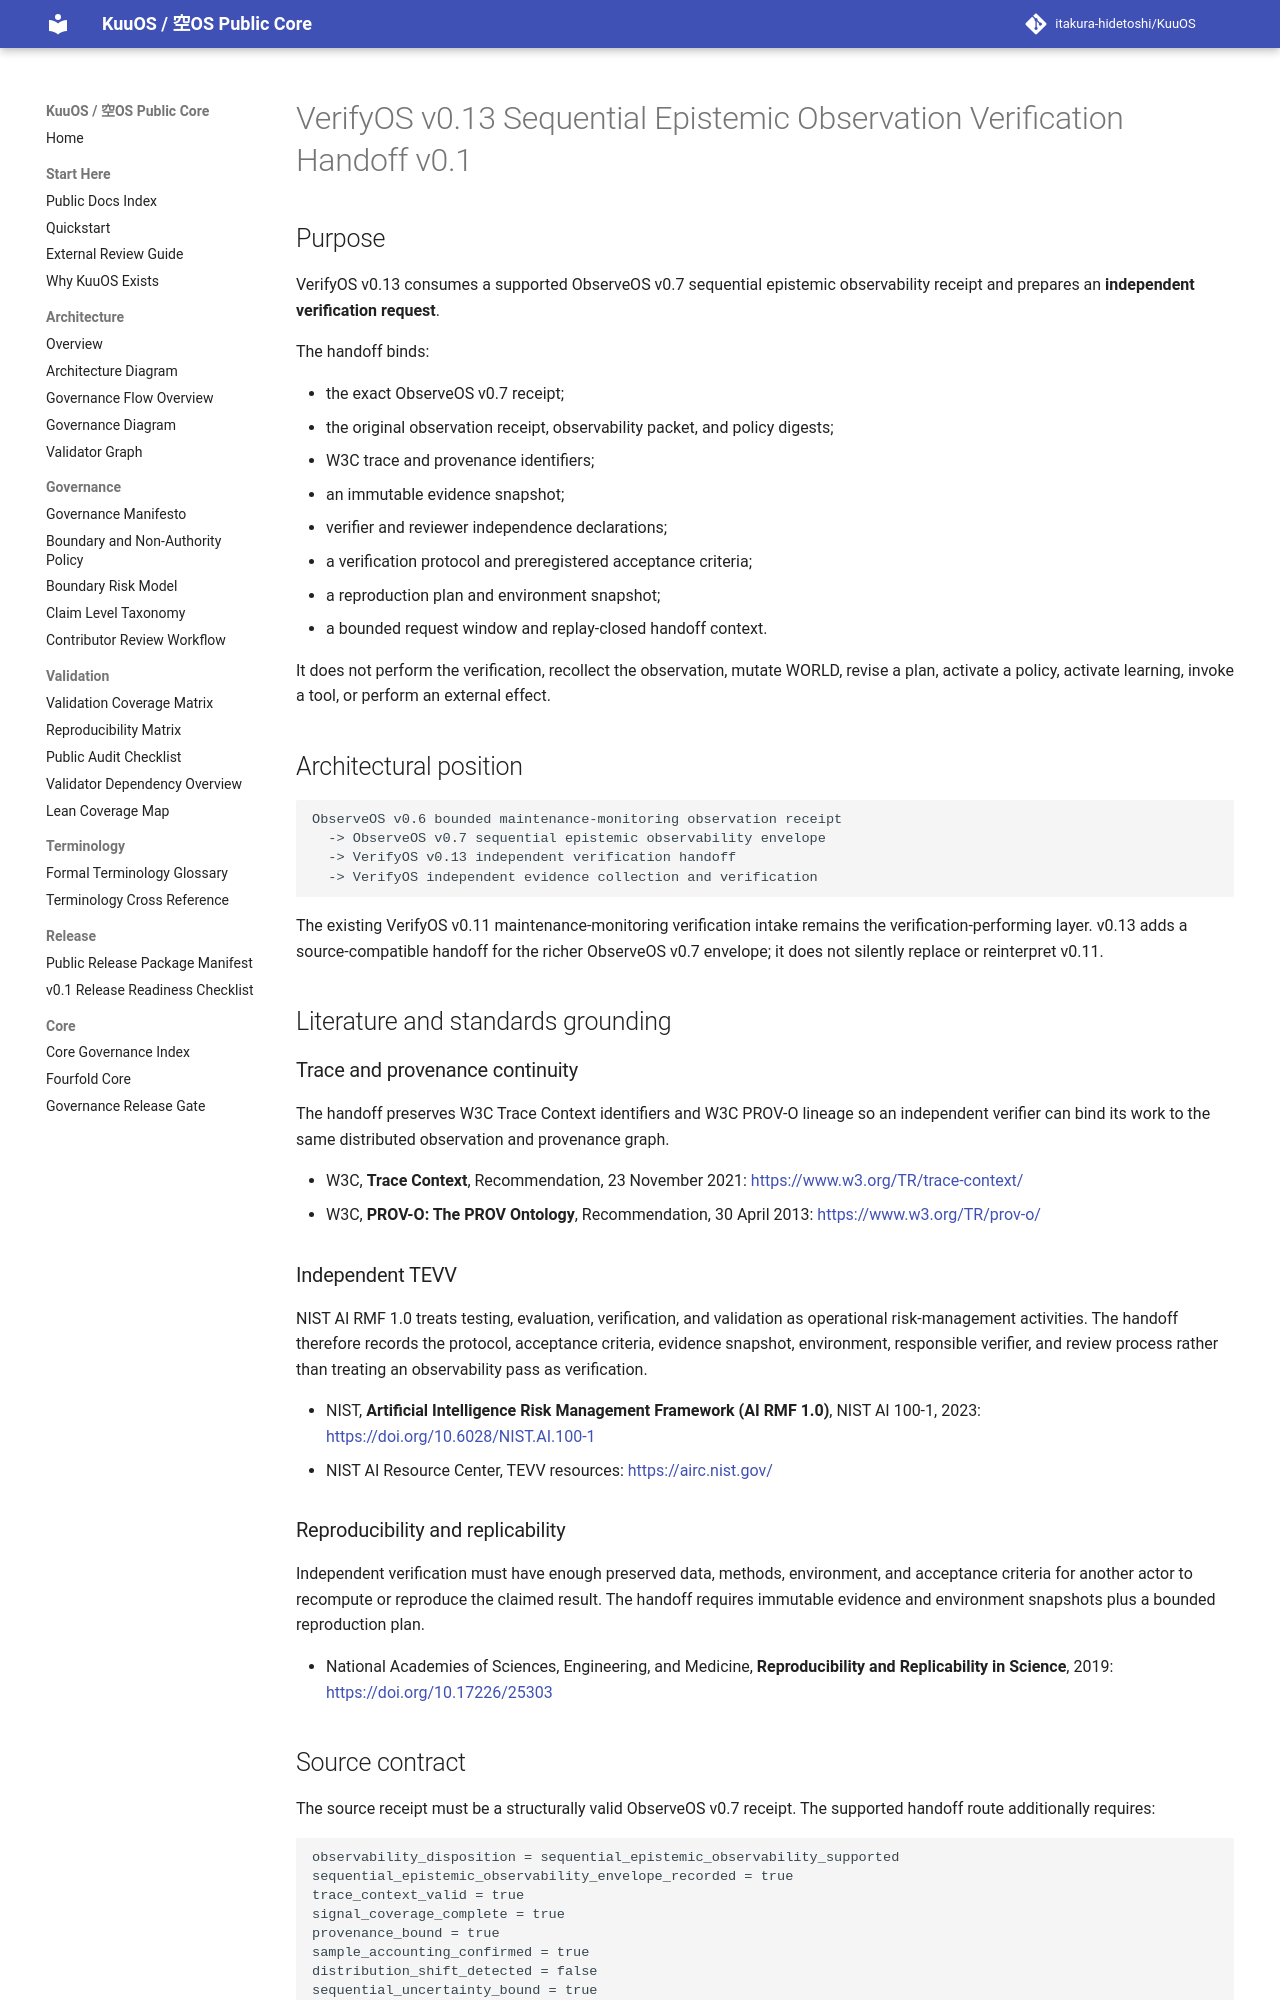

repository: itakura-hidetoshi/KuuOS · page: KUUOS_VERIFYOS_SEQUENTIAL_EPISTEMIC_OBSERVATION_VERIFICATION_HANDOFF_v0_1/index.html · generator: mkdocs

# VerifyOS v0.13 Sequential Epistemic Observation Verification Handoff v0.1

## Purpose

VerifyOS v0.13 consumes a supported ObserveOS v0.7 sequential epistemic
observability receipt and prepares an **independent verification request**.

The handoff binds:

- the exact ObserveOS v0.7 receipt;
- the original observation receipt, observability packet, and policy digests;
- W3C trace and provenance identifiers;
- an immutable evidence snapshot;
- verifier and reviewer independence declarations;
- a verification protocol and preregistered acceptance criteria;
- a reproduction plan and environment snapshot;
- a bounded request window and replay-closed handoff context.

It does not perform the verification, recollect the observation, mutate WORLD,
revise a plan, activate a policy, activate learning, invoke a tool, or perform an
external effect.

## Architectural position

```text
ObserveOS v0.6 bounded maintenance-monitoring observation receipt
  -> ObserveOS v0.7 sequential epistemic observability envelope
  -> VerifyOS v0.13 independent verification handoff
  -> VerifyOS independent evidence collection and verification
```

The existing VerifyOS v0.11 maintenance-monitoring verification intake remains
the verification-performing layer. v0.13 adds a source-compatible handoff for the
richer ObserveOS v0.7 envelope; it does not silently replace or reinterpret v0.11.

## Literature and standards grounding

### Trace and provenance continuity

The handoff preserves W3C Trace Context identifiers and W3C PROV-O lineage so an
independent verifier can bind its work to the same distributed observation and
provenance graph.

- W3C, **Trace Context**, Recommendation, 23 November 2021:
  <https://www.w3.org/TR/trace-context/>
- W3C, **PROV-O: The PROV Ontology**, Recommendation, 30 April 2013:
  <https://www.w3.org/TR/prov-o/>

### Independent TEVV

NIST AI RMF 1.0 treats testing, evaluation, verification, and validation as
operational risk-management activities. The handoff therefore records the
protocol, acceptance criteria, evidence snapshot, environment, responsible
verifier, and review process rather than treating an observability pass as
verification.

- NIST, **Artificial Intelligence Risk Management Framework (AI RMF 1.0)**,
  NIST AI 100-1, 2023: <https://doi.org/10.6028/NIST.AI.100-1>
- NIST AI Resource Center, TEVV resources: <https://airc.nist.gov/>
